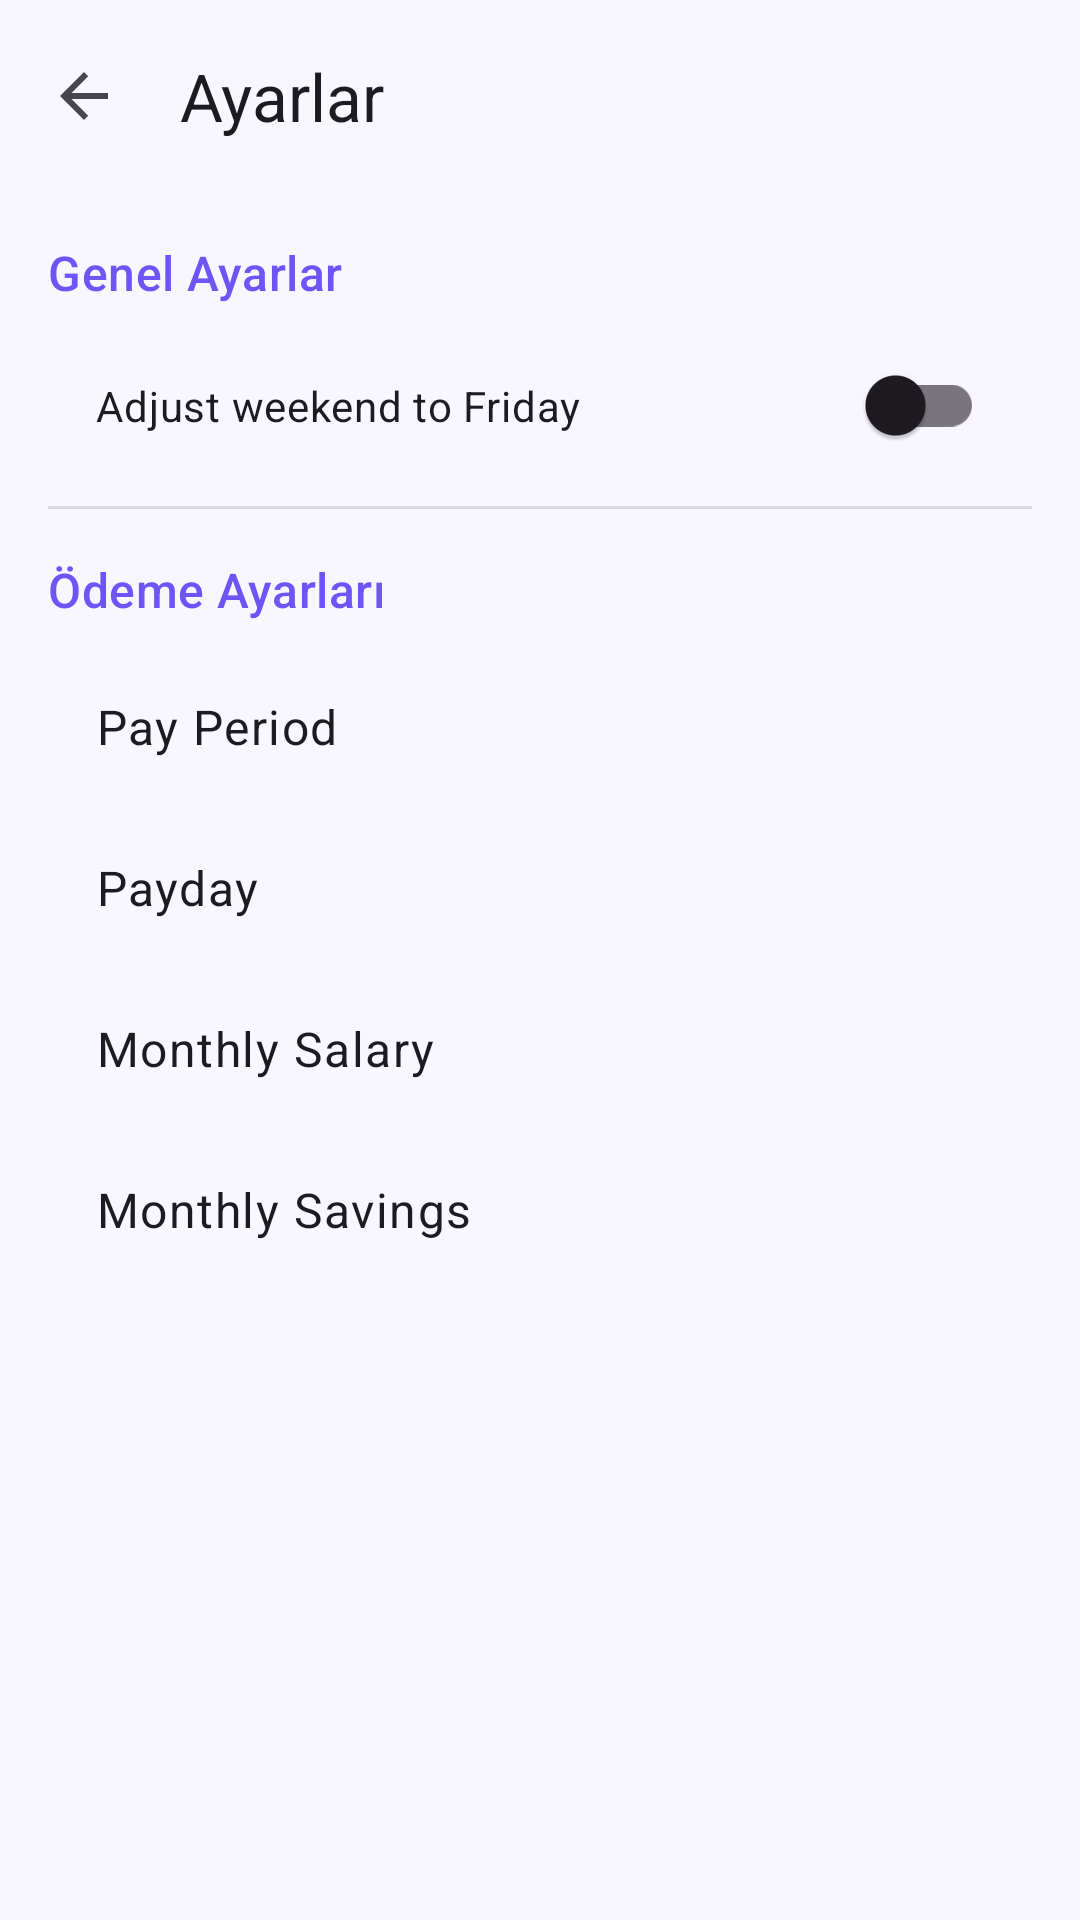

Here is an Android app screen rendered from its layout file. Give the layout XML and the strings, colors and styles it references.
<!-- AndroidManifest.xml: application theme Theme.Payday -->
<!-- res/layout/activity_settings.xml -->
<?xml version="1.0" encoding="utf-8"?>
<LinearLayout xmlns:android="http://schemas.android.com/apk/res/android"
    xmlns:app="http://schemas.android.com/apk/res-auto"
    xmlns:tools="http://schemas.android.com/tools"
    android:layout_width="match_parent"
    android:layout_height="match_parent"
    android:orientation="vertical"
    android:background="?android:attr/windowBackground"
    tools:context=".SettingsActivity">

    
    <com.google.android.material.appbar.MaterialToolbar
        android:id="@+id/toolbar"
        style="?attr/toolbarStyle"
        android:layout_width="match_parent"
        android:layout_height="?attr/actionBarSize"
        app:navigationIcon="@drawable/ic_arrow_back"
        app:title="Ayarlar" />

    <ScrollView
        android:layout_width="match_parent"
        android:layout_height="match_parent">

        <LinearLayout
            android:layout_width="match_parent"
            android:layout_height="wrap_content"
            android:orientation="vertical"
            android:padding="16dp">

            <TextView
                style="?attr/textAppearanceTitleMedium"
                android:layout_width="wrap_content"
                android:layout_height="wrap_content"
                android:layout_marginBottom="8dp"
                android:text="Genel Ayarlar"
                android:textColor="?attr/colorPrimary" />

            
            <com.google.android.material.switchmaterial.SwitchMaterial
                android:id="@+id/weekendAdjustmentSwitch"
                android:layout_width="match_parent"
                android:layout_height="wrap_content"
                android:padding="16dp"
                android:text="@string/weekend_adjustment_label"
                android:textColor="?android:attr/textColorPrimary" />

            <View
                android:layout_width="match_parent"
                android:layout_height="1dp"
                android:layout_marginTop="8dp"
                android:layout_marginBottom="16dp"
                android:background="?android:attr/listDivider" />

            <TextView
                style="?attr/textAppearanceTitleMedium"
                android:layout_width="wrap_content"
                android:layout_height="wrap_content"
                android:layout_marginBottom="8dp"
                android:text="Ödeme Ayarları"
                android:textColor="?attr/colorPrimary" />

            
            <TextView
                android:id="@+id/setPayPeriodButton"
                style="?attr/textAppearanceBodyLarge"
                android:layout_width="match_parent"
                android:layout_height="wrap_content"
                android:background="?attr/selectableItemBackground"
                android:clickable="true"
                android:focusable="true"
                android:gravity="center_vertical"
                android:padding="16dp"
                android:text="@string/set_pay_period_button"
                android:textColor="?android:attr/textColorPrimary" />

            <TextView
                android:id="@+id/setPaydayButton"
                style="?attr/textAppearanceBodyLarge"
                android:layout_width="match_parent"
                android:layout_height="wrap_content"
                android:background="?attr/selectableItemBackground"
                android:clickable="true"
                android:focusable="true"
                android:gravity="center_vertical"
                android:padding="16dp"
                android:text="@string/set_payday_button"
                android:textColor="?android:attr/textColorPrimary" />

            <TextView
                android:id="@+id/setSalaryButton"
                style="?attr/textAppearanceBodyLarge"
                android:layout_width="match_parent"
                android:layout_height="wrap_content"
                android:background="?attr/selectableItemBackground"
                android:clickable="true"
                android:focusable="true"
                android:gravity="center_vertical"
                android:padding="16dp"
                android:text="@string/set_salary_button_text"
                android:textColor="?android:attr/textColorPrimary" />

            <TextView
                android:id="@+id/setMonthlySavingsButton"
                style="?attr/textAppearanceBodyLarge"
                android:layout_width="match_parent"
                android:layout_height="wrap_content"
                android:background="?attr/selectableItemBackground"
                android:clickable="true"
                android:focusable="true"
                android:gravity="center_vertical"
                android:padding="16dp"
                android:text="@string/set_monthly_savings_button"
                android:textColor="?android:attr/textColorPrimary" />

        </LinearLayout>
    </ScrollView>
</LinearLayout>
<!-- resources referenced by this layout -->
<resources>
  <!-- drawable ic_arrow_back (drawable) -->
  <vector xmlns:android="http://schemas.android.com/apk/res/android" android:autoMirrored="true" android:height="24dp" android:tint="?attr/colorControlNormal" android:viewportHeight="24" android:viewportWidth="24" android:width="24dp">
        
      <path android:fillColor="@android:color/white" android:pathData="M20,11H7.83l5.59,-5.59L12,4l-8,8 8,8 1.41,-1.41L7.83,13H20v-2z"/>
      
  </vector>
  <string name="set_monthly_savings_button">Monthly Savings</string>
  <string name="set_pay_period_button">Pay Period</string>
  <string name="set_payday_button">Payday</string>
  <string name="set_salary_button_text">Monthly Salary</string>
  <string name="weekend_adjustment_label">Adjust weekend to Friday</string>
  <style name="Theme.Payday" parent="Theme.Material3.DayNight.NoActionBar">
          <item name="colorPrimary">@color/primary</item>
          <item name="colorPrimaryVariant">@color/primary_dark</item>
          <item name="colorOnPrimary">@color/white</item>
          <item name="colorSecondary">@color/primary</item>
          <item name="colorSecondaryVariant">@color/primary_dark</item>
          <item name="colorOnSecondary">@color/black</item>
  
          <item name="android:statusBarColor">@color/background_light</item>
          <item name="android:windowLightStatusBar">true</item>
  
          <item name="android:windowBackground">@color/background_light</item>
      </style>
  <color name="primary">#6D55F7</color>
  <color name="primary_dark">#5B45E0</color>
  <color name="white">#FFFFFFFF</color>
  <color name="black">#FF000000</color>
  <color name="background_light">#F8F7FF</color>
</resources>
